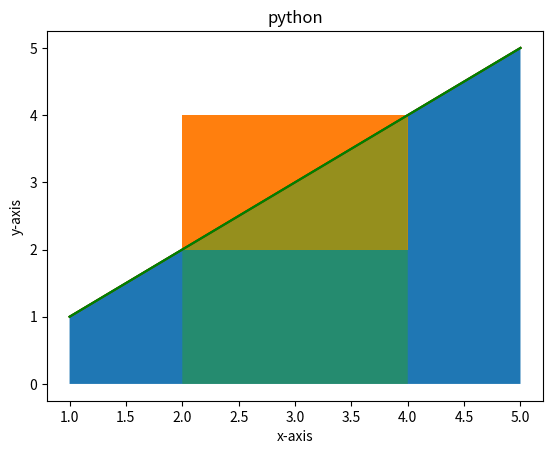

Source code (Python):
import matplotlib.pyplot as plt
import numpy as np

x = [1,2,3,4,5]
y = [1,2,3,4,5]
plt.plot(x,y,color="r") #linear plot
plt.fill_between(x,y)
plt.title("python")
plt.xlabel("x-axis")
plt.ylabel("y-axis")
plt.show()

a = [1,2,3,4,5]
b = [1,2,3,4,5]
plt.plot(a,b,color="g") #linear plot
plt.fill_between(x=[2,4],y1=2,y2=4)
plt.title("python")
plt.xlabel("x-axis")
plt.ylabel("y-axis")
plt.show()

c = np.array([1,2,3,4,5])
d = np.array([1,2,3,4,5])
plt.plot(c,d,color="g") #linear plot
plt.fill_between(c,d,where=(c >= 2)&(c <= 4),alpha=0.5) #for using <= and >= we need numpy 
plt.title("python")
plt.xlabel("x-axis")
plt.ylabel("y-axis")
plt.show()